Photos from the image-classification dataset "dataset" in the GitHub repository cony-su/Detecci-n-Fatiga. Its 3 classes are: obstruido, abierto, cerrado.

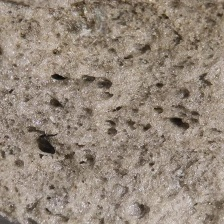
Label: obstruido

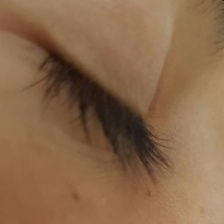
Label: cerrado

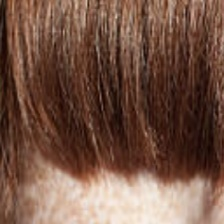
Label: obstruido

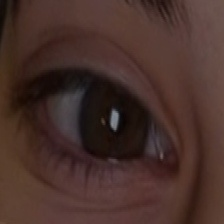
Label: abierto

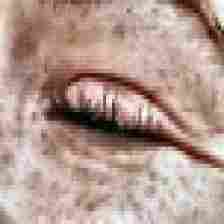
Label: cerrado

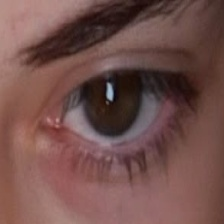
Label: abierto
